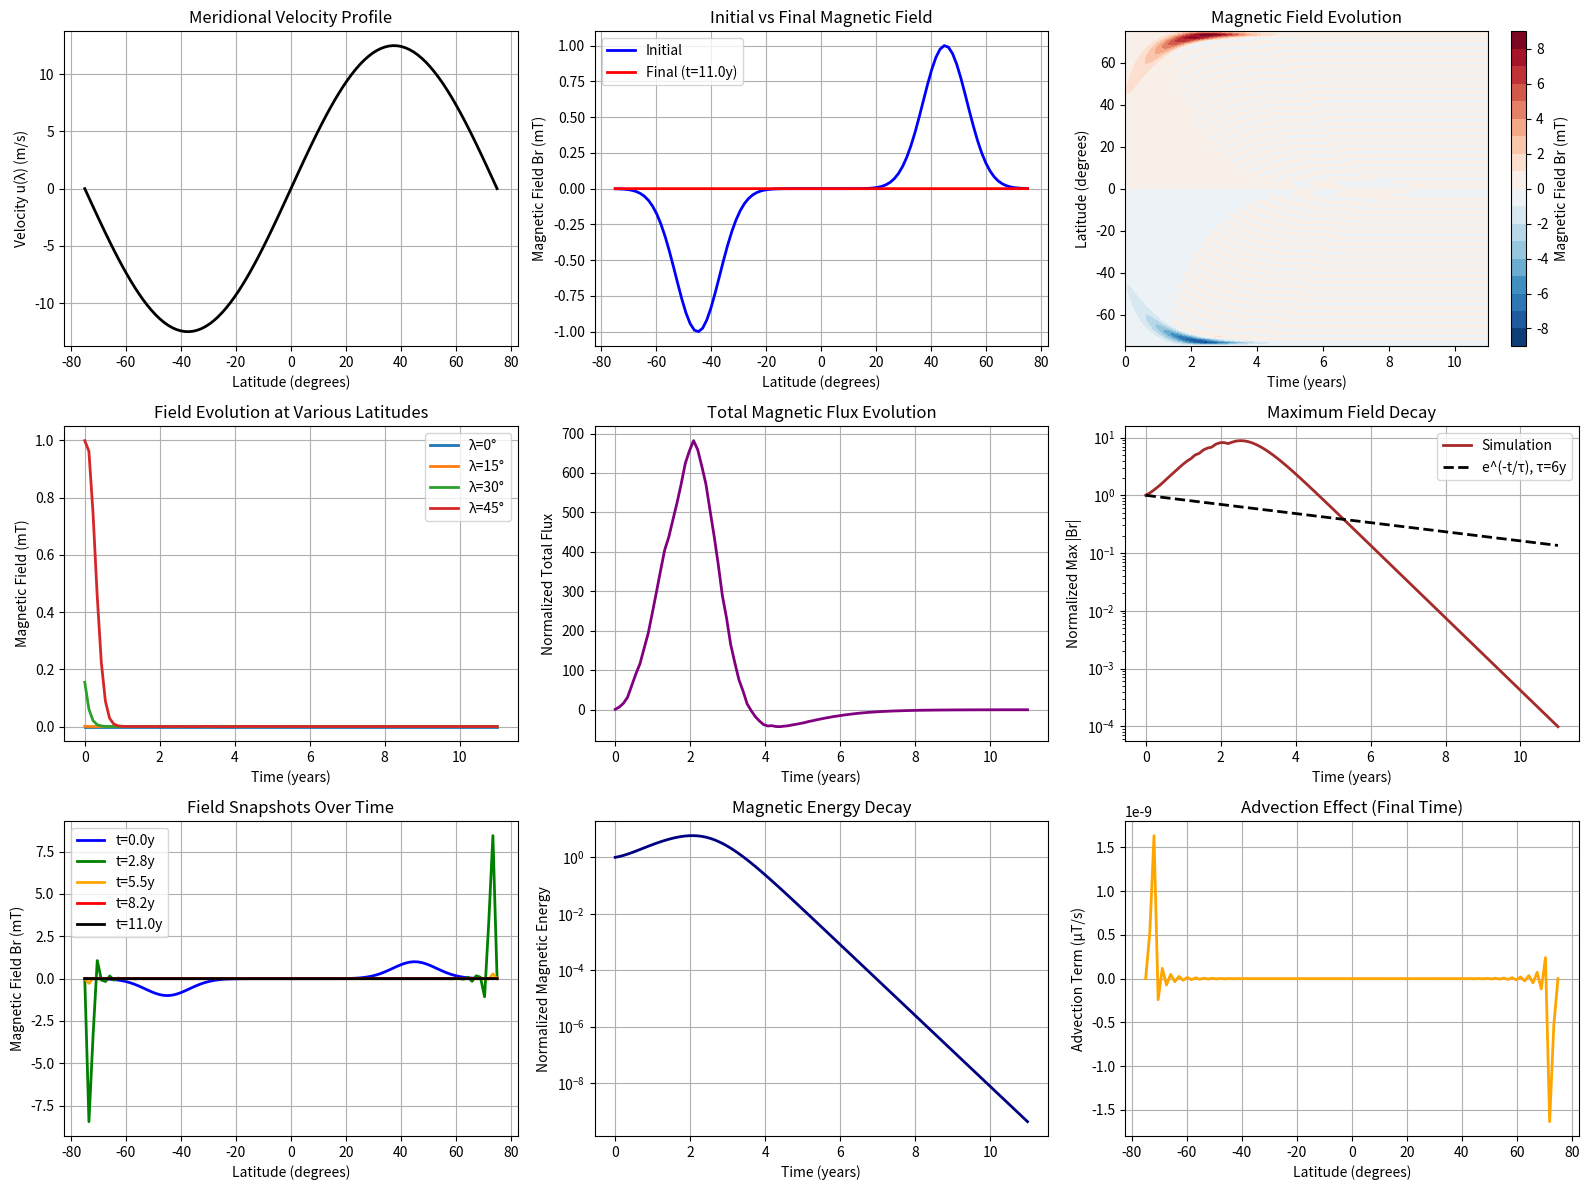

Reproduce this figure in Python.
import numpy as np
import matplotlib.pyplot as plt
from scipy.sparse import diags
from scipy.sparse.linalg import spsolve

# Physical parameters (all in SI units)
eta = 500e6  # Diffusion coefficient in m²/s (500 km²/s converted to m²/s)
R_sun = 6.96e8  # Solar radius in meters
r = 5 * R_sun  # Radial distance (5 solar radii)
tau = 5.5 * 365.25 * 24 * 3600  # Decay time constant: 5 years in seconds
u0 = 12.5  # Velocity amplitude in m/s
lambda_0 = np.deg2rad(75)  # Latitude threshold in radians
peak_pos_deg = 45
# Numerical parameters - adjusted for stability
lambda_max = 75  # Maximum latitude in degrees
n_points = 100  # Reduced number of grid points for stability
T_years = 11  # Total simulation time in years

# Convert to radians and set up grid
lambda_max_rad = np.deg2rad(lambda_max)
lambda_grid = np.linspace(-lambda_max_rad, lambda_max_rad, n_points)
dlambda = lambda_grid[1] - lambda_grid[0]

print(f"Grid spacing: {np.rad2deg(dlambda):.3f} degrees")
print(f"Diffusion coefficient: {eta/1e6:.0f} × 10⁶ m²/s")
print(f"Decay time: {tau/(365.25*24*3600):.1f} years")
print(f"Velocity amplitude: {u0} m/s")

def velocity_u(lambda_val, u0, lambda_0):
    """
    Meridional velocity u(λ) as given in the equation:
    u(λ) = u0 * sin(πλ/λ0) if |λ| ≤ λ0, otherwise 0
    """
    u = np.zeros_like(lambda_val)
    mask = np.abs(lambda_val) <= lambda_0
    u[mask] = u0 * np.sin(np.pi * lambda_val[mask] / lambda_0)
    return u

def source_term(lambda_val, t):
    """
    Source term S(λ,t) - currently set to zero but structured for future definition.
    This will be treated explicitly since it's a function of λ and t.
    """
    return np.zeros_like(lambda_val)

def create_implicit_matrix(lambda_grid, eta, R_sun, tau, dt):
    """
    Create the matrix for implicit terms with improved stability:
    1. Diffusion term: (η/(R² cos λ)) ∂²(Br cos λ)/∂λ²
    2. Decay term: -Br/τ
    
    Matrix equation: (I - dt*L_impl) * Br^{n+1} = RHS
    """
    n = len(lambda_grid)
    dlambda = lambda_grid[1] - lambda_grid[0]
    
    # Initialize arrays for the tridiagonal matrix
    main_diag = np.zeros(n)
    upper_diag = np.zeros(n-1)
    lower_diag = np.zeros(n-1)
    
    for i in range(1, n-1):  # Interior points
        cos_lambda = np.cos(lambda_grid[i])
        cos_lambda_plus = np.cos(lambda_grid[i+1])
        cos_lambda_minus = np.cos(lambda_grid[i-1])
        
        # Avoid division by zero near poles - use minimum threshold
        cos_lambda = max(abs(cos_lambda), 1e-6) * np.sign(cos_lambda) if cos_lambda != 0 else 1e-6
        
        # Diffusion term: d²(Br cos λ)/dλ² with improved numerical treatment
        # Use a more conservative diffusion coefficient near poles
        pole_factor = min(1.0, abs(cos_lambda) / 0.05)  # Reduce diffusion near poles
        diff_coeff = eta * pole_factor / (R_sun**2 * abs(cos_lambda) * dlambda**2)
        
        # Apply limited diffusion coefficients to prevent instability
        diff_coeff = min(diff_coeff, 1.0 / (tau * 0.1))  # Limit based on decay timescale
        
        main_diag[i] = 1 + dt * (diff_coeff * (cos_lambda_plus + cos_lambda_minus) + 1/tau)
        lower_diag[i-1] = -dt * diff_coeff * cos_lambda_minus
        upper_diag[i] = -dt * diff_coeff * cos_lambda_plus

    
    # Boundary conditions: zero gradient (∂Br/∂λ = 0)
    main_diag[0] = -dt * (-1/tau)  # Only decay at boundary
    main_diag[-1] = -dt * (-1/tau)  # Only decay at boundary
    
    # Create the full implicit operator matrix
    diagonals = [lower_diag, main_diag, upper_diag]
    offsets = [-1, 0, 1]
    L_impl = diags(diagonals, offsets, shape=(n, n), format='csr')
    
    # Return (I - dt*L_impl)
    I = diags([1], [0], shape=(n, n), format='csr')
    return L_impl

def advection_explicit(Br, lambda_grid, u0, lambda_0, R_sun):
    """
    Calculate the advection term explicitly with improved stability:
    (1/(R cos λ)) ∂/∂λ(Br * u(λ) * cos λ)
    """
    n = len(Br)
    dlambda = lambda_grid[1] - lambda_grid[0]
    advection = np.zeros_like(Br)
    
    # Get velocity field
    u = velocity_u(lambda_grid, u0, lambda_0)
    
    # Calculate Br * u(λ) * cos(λ)
    flux = Br * u * np.cos(lambda_grid)
    
    # Calculate ∂/∂λ(Br * u(λ) * cos λ) using central differences
    for i in range(1, n-1):
        cos_lambda = np.cos(lambda_grid[i])
        # Avoid division by zero with minimum threshold
        cos_lambda_safe = max(abs(cos_lambda), 1e-6) * np.sign(cos_lambda) if cos_lambda != 0 else 1e-6
        
        dflux_dlambda = (flux[i+1] - flux[i-1]) / (2 * dlambda)
        advection[i] = -(dflux_dlambda / (R_sun * cos_lambda_safe))
    
    # Boundary conditions for advection (zero gradient)
    advection[0] = 0
    advection[-1] = 0
    
    return advection
    
def normalize_flux(Br, lambda_grid):
    flux = np.trapz(Br * np.cos(lambda_grid), lambda_grid)
    correction = flux / np.trapz(np.cos(lambda_grid), lambda_grid)
    return Br - correction

def rk_imex_step(Br, dt, lambda_grid, eta, R_sun, tau, u0, lambda_0, t):
    """
    Single step of first-order IMEX method with improved numerical stability
    """
    n = len(Br)
    
    # Create implicit matrix (I - dt*L_implicit)
    implicit_matrix = create_implicit_matrix(lambda_grid, eta, R_sun, tau, dt)
    
    # Calculate explicit terms with limiting
    advection = advection_explicit(Br, lambda_grid, u0, lambda_0, R_sun)
    source = source_term(lambda_grid, t)
    
    # Limit the explicit terms to prevent instability
    max_advection = np.max(np.abs(advection))
    if max_advection > 0:
        advection_limit = np.max(np.abs(Br)) / (dt * 10)  # Limit change to 10% per timestep
        if max_advection > advection_limit:
            advection = advection * (advection_limit / max_advection)
    
    explicit_terms = advection + source
    
    # IMEX step: (I - dt*L_impl) * Br^{n+1} = Br^n + dt * E(Br^n)
    rhs = Br + dt * explicit_terms
    
    # Apply boundary conditions to RHS
    if n > 1:
        # Zero gradient boundary conditions
        implicit_matrix[0, :] = 0
        implicit_matrix[0, 0] = 1
        rhs[0] = 0
        
        implicit_matrix[-1, :] = 0
        implicit_matrix[-1, -1] = 1
        rhs[-1] = 0

    
    # Solve the linear system
    try:
        Br_new = spsolve(implicit_matrix, rhs)
    except Exception as e:
        print(f"Linear solve failed: {e}")
        return Br  # Return unchanged if solve fails
    
    # Apply field limiting to prevent runaway values
    max_reasonable_field = 1e-2  # 10 mT maximum
    Br_new = np.clip(Br_new, -max_reasonable_field, max_reasonable_field)
    return Br_new

def create_initial_condition(lambda_grid):
    """
    Create initial condition: two Gaussian peaks of equal magnitude 
    but opposite sign, equidistant from equator on opposite sides.
    """
    # Peak positions (±peak_pos_deg degrees from equator)
    peak_pos_rad = np.deg2rad(peak_pos_deg)
    
    # Gaussian width
    sigma = np.deg2rad(8)  # 8 degrees width
    
    # Amplitude in Tesla (realistic solar magnetic field strength)
    amplitude = 1e-3  # 1 mT
    
    # Positive peak at +30 degrees
    positive_peak = amplitude * np.exp(-(lambda_grid - peak_pos_rad)**2 / (2 * sigma**2))
    
    # Negative peak at -30 degrees  
    negative_peak = -amplitude * np.exp(-(lambda_grid + peak_pos_rad)**2 / (2 * sigma**2))
    
    Br_initial = positive_peak + negative_peak
    
    return Br_initial

# Set up the simulation
print("\nSetting up simulation...")

# Create initial condition
Br_initial = create_initial_condition(lambda_grid)

# Time parameters - adjusted for stability
dt_years = 0.005  # Smaller time step for stability
dt_seconds = dt_years * 365.25 * 24 * 3600
n_steps = int(T_years / dt_years)

print(f"Time step: {dt_years} years ({dt_seconds:.0f} seconds)")
print(f"Number of time steps: {n_steps}")

# Check stability criterion for diffusion
diffusion_stability = dlambda**2 * R_sun**2 / (2 * eta)
print(f"Diffusion stability limit: {diffusion_stability/(365.25*24*3600):.6f} years")
print(f"Using dt: {dt_seconds/(365.25*24*3600):.6f} years")

# Storage for results
save_interval = max(1, n_steps // 100)
saved_indices = list(range(0, n_steps + 1, save_interval))
n_saved = len(saved_indices)

Br_history = np.zeros((n_saved, len(lambda_grid)))
time_history = np.zeros(n_saved)

# Initialize
Br_current = Br_initial.copy()
Br_history[0] = Br_current
time_history[0] = 0

print("\nRunning simulation...")

# Main time loop
save_counter = 1
for step in range(n_steps):
    current_time_seconds = step * dt_seconds
    current_time_years = step * dt_years
    
    # RK-IMEX step
    Br_current = rk_imex_step(Br_current, dt_seconds, lambda_grid, eta, R_sun, tau, u0, lambda_0, current_time_seconds)

    # Normalize total magnetic flux
    #Br_current = normalize_flux(Br_current, lambda_grid)

    # Check for numerical issues
    if np.any(np.isnan(Br_current)) or np.any(np.isinf(Br_current)):
        print(f"Numerical instability detected at step {step}")
        break
    
    # Additional stability check
    if np.max(np.abs(Br_current)) > 1e-1:  # 100 mT threshold
        print(f"Field values too large at step {step}: max = {np.max(np.abs(Br_current))*1000:.1f} mT")
        break
    
    # Save results at specified intervals
    if step + 1 in saved_indices and save_counter < n_saved:
        Br_history[save_counter] = Br_current.copy()
        time_history[save_counter] = (step + 1) * dt_years
        save_counter += 1
    
    # Progress update
    if step % (n_steps // 10) == 0:
        print(f"Progress: {100 * step / n_steps:.1f}% (t = {current_time_years:.2f} years)")

print("Simulation completed!")

# Trim arrays if simulation ended early
if save_counter < n_saved:
    Br_history = Br_history[:save_counter]
    time_history = time_history[:save_counter]

# Create plots with error handling
plt.figure(figsize=(16, 12))

try:
    # Plot 1: Velocity profile
    plt.subplot(3, 3, 1)
    u_profile = velocity_u(lambda_grid, u0, lambda_0)
    plt.plot(np.rad2deg(lambda_grid), u_profile, 'k-', linewidth=2)
    plt.xlabel('Latitude (degrees)')
    plt.ylabel('Velocity u(λ) (m/s)')
    plt.title('Meridional Velocity Profile')
    plt.grid(True)

    # Plot 2: Initial and final magnetic field
    plt.subplot(3, 3, 2)
    plt.plot(np.rad2deg(lambda_grid), Br_history[0]*1000, 'b-', linewidth=2, label='Initial')
    if len(Br_history) > 1:
        plt.plot(np.rad2deg(lambda_grid), Br_history[-1]*1000, 'r-', linewidth=2, label=f'Final (t={time_history[-1]:.1f}y)')
    plt.xlabel('Latitude (degrees)')
    plt.ylabel('Magnetic Field Br (mT)')
    plt.title('Initial vs Final Magnetic Field')
    plt.grid(True)
    plt.legend()

    # Plot 3: Space-time evolution with safety checks
    plt.subplot(3, 3, 3)
    if len(time_history) > 1 and not np.any(np.isnan(Br_history)) and not np.any(np.isinf(Br_history)):
        Lambda, T = np.meshgrid(np.rad2deg(lambda_grid), time_history)
        Br_plot = Br_history * 1000  # Convert to mT
        
        # Check for reasonable values
        if np.max(np.abs(Br_plot)) < 1e6:  # Reasonable threshold
            contour = plt.contourf(T, Lambda, Br_plot, levels=20, cmap='RdBu_r')
            plt.colorbar(contour, label='Magnetic Field Br (mT)')
            plt.xlabel('Time (years)')
            plt.ylabel('Latitude (degrees)')
            plt.title('Magnetic Field Evolution')
        else:
            plt.text(0.5, 0.5, 'Field values too large\nfor plotting', 
                    ha='center', va='center', transform=plt.gca().transAxes)
            plt.title('Magnetic Field Evolution (unstable)')
    else:
        plt.text(0.5, 0.5, 'Insufficient data\nfor contour plot', 
                ha='center', va='center', transform=plt.gca().transAxes)
        plt.title('Magnetic Field Evolution')

    # Plot 4: Field evolution at specific latitudes
    plt.subplot(3, 3, 4)
    if len(time_history) > 1:
        latitudes_to_track = [0, 15, 30, 45]  # degrees
        for lat_deg in latitudes_to_track:
            lat_idx = np.argmin(np.abs(np.rad2deg(lambda_grid) - lat_deg))
            field_evolution = Br_history[:len(time_history), lat_idx] * 1000
            plt.plot(time_history, field_evolution, linewidth=2, label=f'λ={lat_deg}°')
    plt.xlabel('Time (years)')
    plt.ylabel('Magnetic Field (mT)')
    plt.title('Field Evolution at Various Latitudes')
    plt.grid(True)
    plt.legend()

    # Plot 5: Total magnetic flux evolution
    plt.subplot(3, 3, 5)
    if len(time_history) > 1:
        total_flux = np.zeros(len(time_history))
        for i in range(len(time_history)):
            integrand = Br_history[i] * np.cos(lambda_grid)
            total_flux[i] = np.trapz(integrand, lambda_grid)
        
        if total_flux[0] != 0:
            plt.plot(time_history, total_flux / total_flux[0], 'purple', linewidth=2)
        else:
            plt.plot(time_history, total_flux, 'purple', linewidth=2)
    plt.xlabel('Time (years)')
    plt.ylabel('Normalized Total Flux')
    plt.title('Total Magnetic Flux Evolution')
    plt.grid(True)

    # Plot 6: Maximum field strength evolution
    plt.subplot(3, 3, 6)
    if len(time_history) > 1:
        max_field = np.max(np.abs(Br_history[:len(time_history)]), axis=1)
        theoretical_decay = np.exp(-time_history * 365.25 * 24 * 3600 / tau)
        plt.semilogy(time_history, max_field / max_field[0], 'brown', linewidth=2, label='Simulation')
        plt.semilogy(time_history, theoretical_decay, 'k--', linewidth=2, label=f'e^(-t/τ), τ={tau/(365.25*24*3600):.0f}y')
    plt.xlabel('Time (years)')
    plt.ylabel('Normalized Max |Br|')
    plt.title('Maximum Field Decay')
    plt.grid(True)
    plt.legend()

    # Plot 7: Multiple time snapshots
    plt.subplot(3, 3, 7)
    if len(time_history) > 4:
        snapshot_indices = [0, len(time_history)//4, len(time_history)//2, 3*len(time_history)//4, -1]
        colors = ['blue', 'green', 'orange', 'red', 'black']
        for i, color in zip(snapshot_indices, colors):
            if i < len(time_history):
                plt.plot(np.rad2deg(lambda_grid), Br_history[i]*1000, color=color, 
                        linewidth=2, label=f't={time_history[i]:.1f}y')
    else:
        # Plot all available snapshots
        for i in range(len(time_history)):
            plt.plot(np.rad2deg(lambda_grid), Br_history[i]*1000, 
                    linewidth=2, label=f't={time_history[i]:.1f}y')
    plt.xlabel('Latitude (degrees)')
    plt.ylabel('Magnetic Field Br (mT)')
    plt.title('Field Snapshots Over Time')
    plt.grid(True)
    plt.legend()

    # Plot 8: Energy evolution
    plt.subplot(3, 3, 8)
    if len(time_history) > 1:
        magnetic_energy = np.zeros(len(time_history))
        mu_0 = 4 * np.pi * 1e-7
        for i in range(len(time_history)):
            energy_density = Br_history[i]**2 / (2 * mu_0)
            integrand = energy_density * np.cos(lambda_grid)
            magnetic_energy[i] = np.trapz(integrand, lambda_grid)
        
        if magnetic_energy[0] > 0:
            plt.semilogy(time_history, magnetic_energy / magnetic_energy[0], 'navy', linewidth=2)
    plt.xlabel('Time (years)')
    plt.ylabel('Normalized Magnetic Energy')
    plt.title('Magnetic Energy Decay')
    plt.grid(True)

    # Plot 9: Advection effect
    plt.subplot(3, 3, 9)
    if len(Br_history) > 0:
        final_advection = advection_explicit(Br_history[-1], lambda_grid, u0, lambda_0, R_sun)
        plt.plot(np.rad2deg(lambda_grid), final_advection*1e6, 'orange', linewidth=2)
    plt.xlabel('Latitude (degrees)')
    plt.ylabel('Advection Term (μT/s)')
    plt.title('Advection Effect (Final Time)')
    plt.grid(True)

    plt.tight_layout()
    plt.savefig('/kaggle/working/Numerical_1D_simulation_results_1.png', dpi=300)
    plt.show()

except Exception as e:
    print(f"Plotting error: {e}")
    print("Some plots may not display correctly due to numerical issues")

# Print comprehensive diagnostics
if len(Br_history) > 0:
    print(f"\nDetailed Simulation Results:")
    print(f"Initial max field: {np.max(np.abs(Br_history[0]))*1000:.3f} mT")
    print(f"Final max field: {np.max(np.abs(Br_history[-1]))*1000:.6f} mT")
    if np.max(np.abs(Br_history[0])) > 0:
        print(f"Field decay ratio: {np.max(np.abs(Br_history[-1]))/np.max(np.abs(Br_history[0])):.6f}")
    print(f"Theoretical decay (exp(-t/τ)): {np.exp(-time_history[-1] * 365.25 * 24 * 3600 / tau):.6f}")
    print(f"Diffusion time scale: {R_sun**2/eta/(365.25*24*3600):.2f} years")
    print(f"Decay time scale: {tau/(365.25*24*3600):.1f} years")
    print(f"Max advection velocity: {np.max(np.abs(u_profile)):.1f} m/s")
    print(f"Domain size: ±{lambda_max}° latitude")
    print(f"Grid resolution: {np.rad2deg(dlambda):.3f}°")
    print(f"Simulation completed {len(time_history)} time steps out of {n_steps}")
else:
    print("Simulation failed - no data collected")